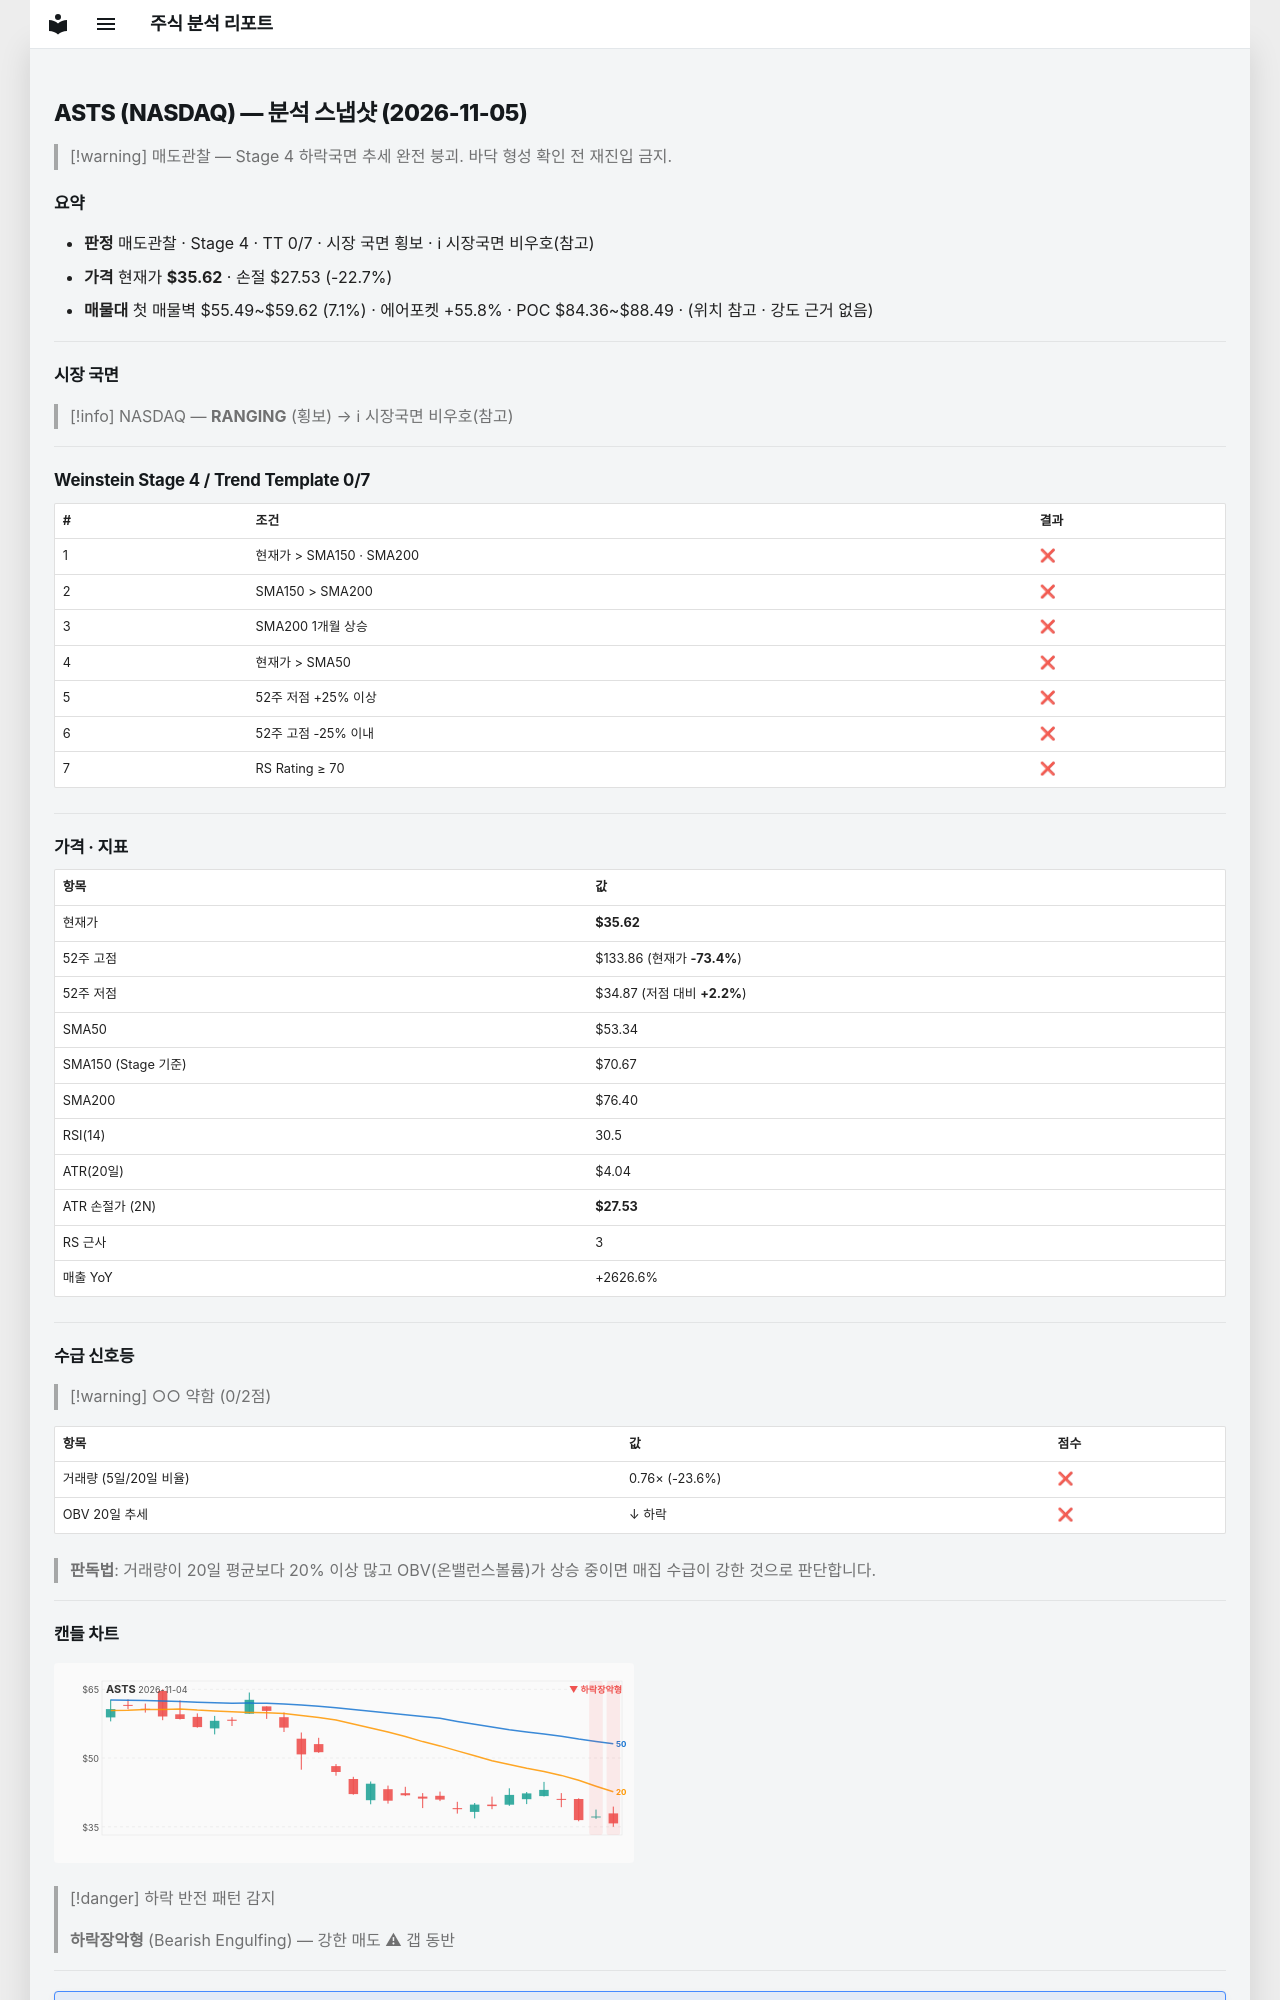

repository: soloandco/stock-reports · page: snapshots/ASTS-2026-11-05/index.html · generator: mkdocs

---
type: analysis-snapshot
title: ASTS 분석 스냅샷
ticker: ASTS
market: NASDAQ
created: 2026-11-05
updated: 2026-11-05
bar-date: 2026-11-04
verdict: 매도관찰
real-rr: 4.88
sma50-gap-pct: -33.2
weekly-position: 저항대아래
weekly-overhead-price: 75.08
weekly-overhead-pct: 110.8
stage: 4
trend-template-score: 0
tt-max: 7
ma-set: sma-50-150-200
price: 35.619998931884766
stop-price: 27.53142634330613
market-regime: RANGING
supply-demand-score: 0/2
supply-demand-label: 약함
status: tracking
tags:
  - stock-agent
  - watchlist
  - ASTS
  - analysis
related:
  - "[[analysis-template]]"
---

# ASTS (NASDAQ) — 분석 스냅샷 (2026-11-05)

> [!warning] 매도관찰 — Stage 4 하락국면
> 추세 완전 붕괴. 바닥 형성 확인 전 재진입 금지.

## 요약

- **판정** 매도관찰 · Stage 4 · TT 0/7 · 시장 국면 횡보 · ℹ 시장국면 비우호(참고)
- **가격** 현재가 **$35.62** · 손절 $27.53 (-22.7%)
- **매물대** 첫 매물벽 $55.49~$59.62 (7.1%) · 에어포켓 +55.8% · POC $84.36~$88.49 · (위치 참고 · 강도 근거 없음)

---

## 시장 국면

> [!info] NASDAQ — **RANGING** (횡보) → ℹ 시장국면 비우호(참고)

---

## Weinstein Stage 4 / Trend Template 0/7

| # | 조건 | 결과 |
|---|------|------|
| 1 | 현재가 > SMA150 · SMA200 | ❌ |
| 2 | SMA150 > SMA200 | ❌ |
| 3 | SMA200 1개월 상승 | ❌ |
| 4 | 현재가 > SMA50 | ❌ |
| 5 | 52주 저점 +25% 이상 | ❌ |
| 6 | 52주 고점 -25% 이내 | ❌ |
| 7 | RS Rating ≥ 70 | ❌ |

---

## 가격 · 지표

| 항목 | 값 |
|------|---|
| 현재가 | **$35.62** |
| 52주 고점 | $133.86 (현재가 **-73.4%**) |
| 52주 저점 | $34.87 (저점 대비 **+2.2%**) |
| SMA50 | $53.34 |
| SMA150 (Stage 기준) | $70.67 |
| SMA200 | $76.40 |
| RSI(14) | 30.5 |
| ATR(20일) | $4.04 |
| ATR 손절가 (2N) | **$27.53** |
| RS 근사 | 3 |
| 매출 YoY | +2626.6% |

---
## 수급 신호등

> [!warning] ○○ 약함 (0/2점)

| 항목 | 값 | 점수 |
|------|------|------|
| 거래량 (5일/20일 비율) | 0.76× (-23.6%) | ❌ |
| OBV 20일 추세 | ↓ 하락 | ❌ |

> **판독법**: 거래량이 20일 평균보다 20% 이상 많고 OBV(온밸런스볼륨)가 상승 중이면 매집 수급이 강한 것으로 판단합니다.

---
